The GitHub repository mattycars/rt_img_class_pytorch contains a labelled image folder "inputs" with 4 categories: glide, loose, none, slab. Examples follow, each with its label.

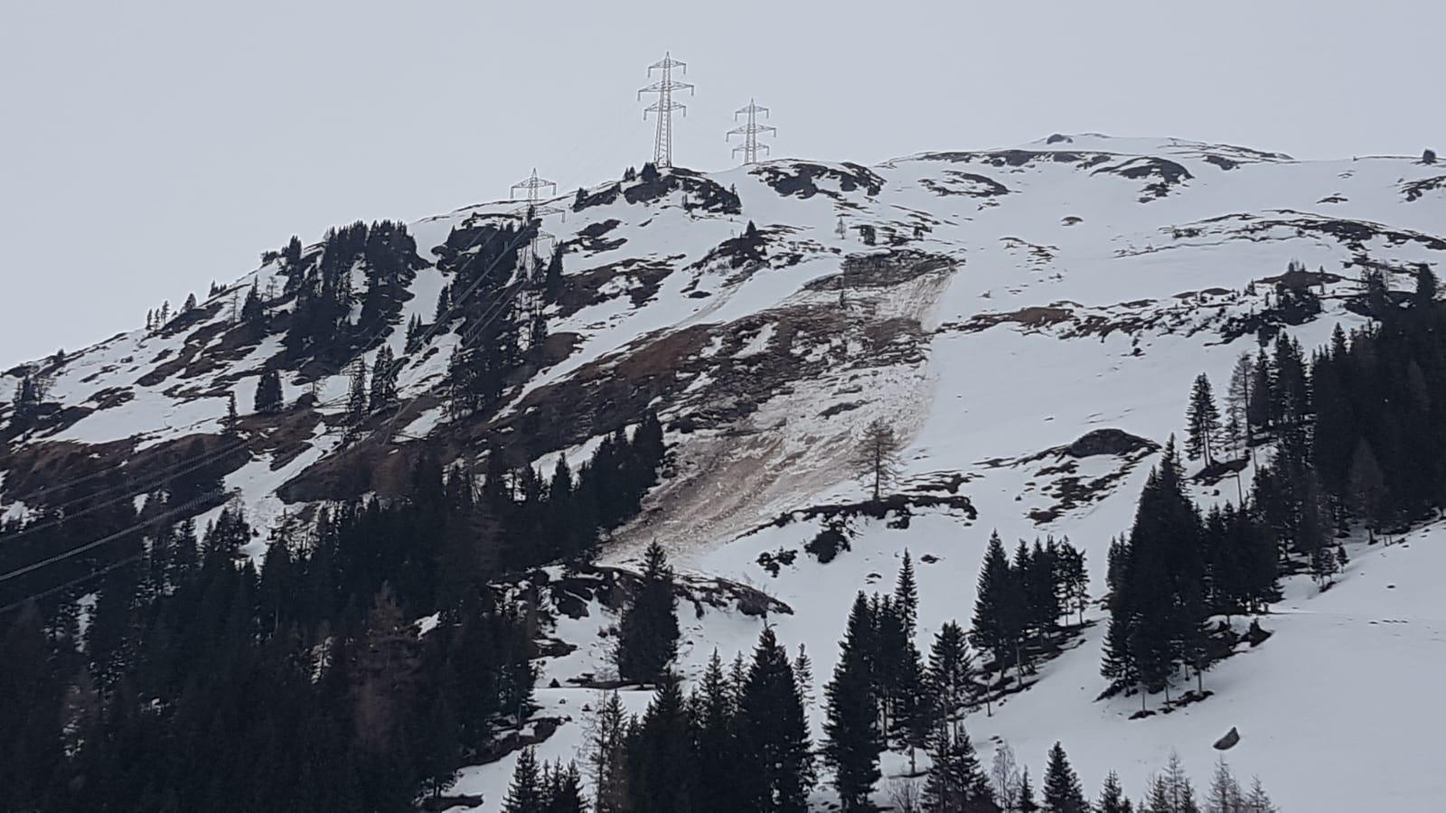
Label: glide

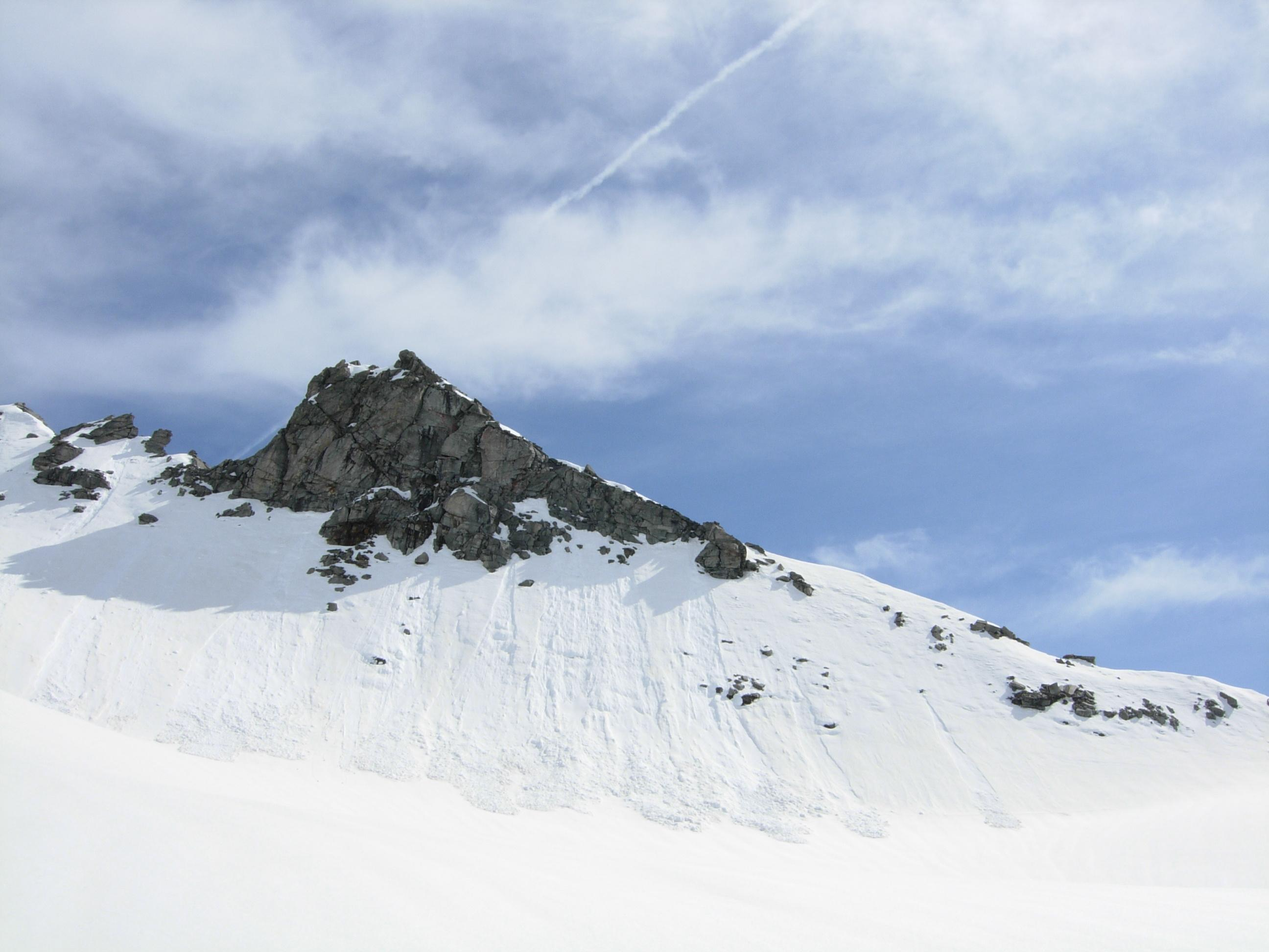
Label: loose

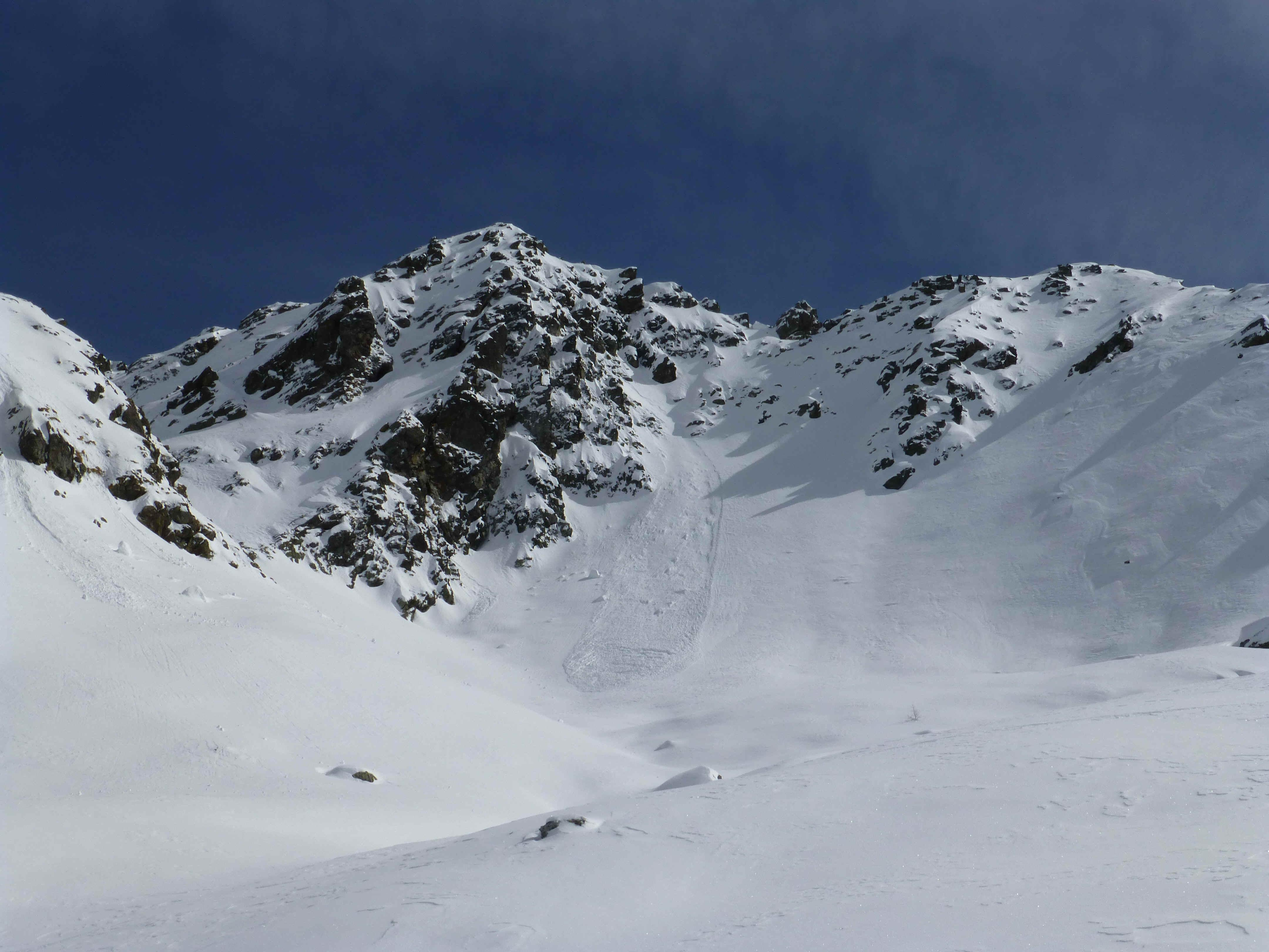
Label: loose

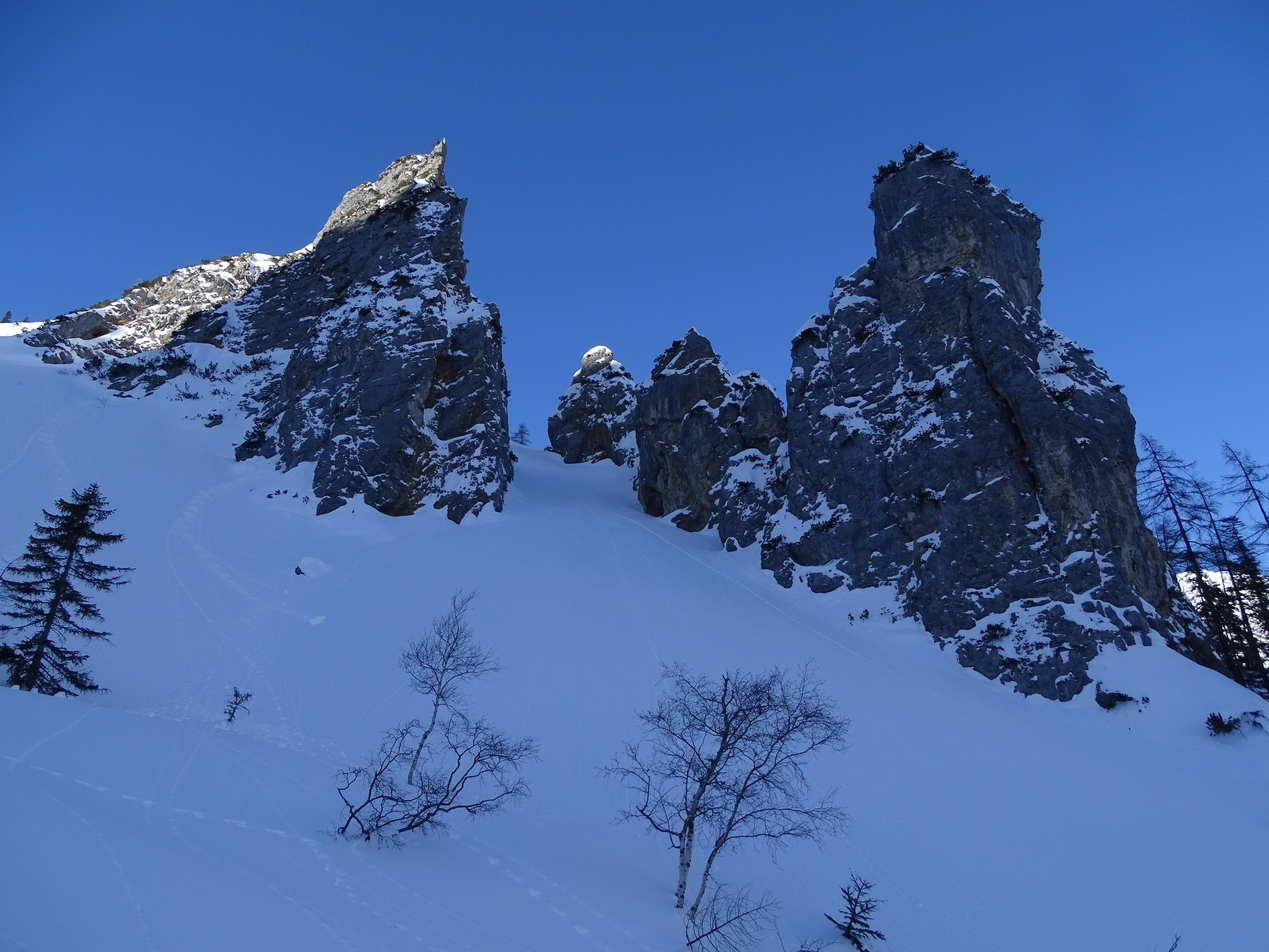
Label: none

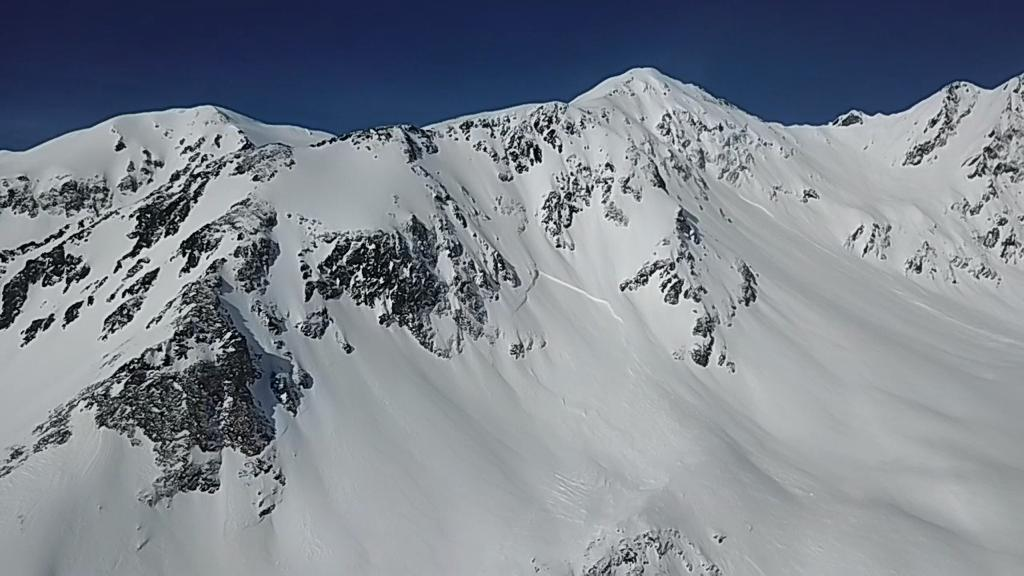
Label: slab

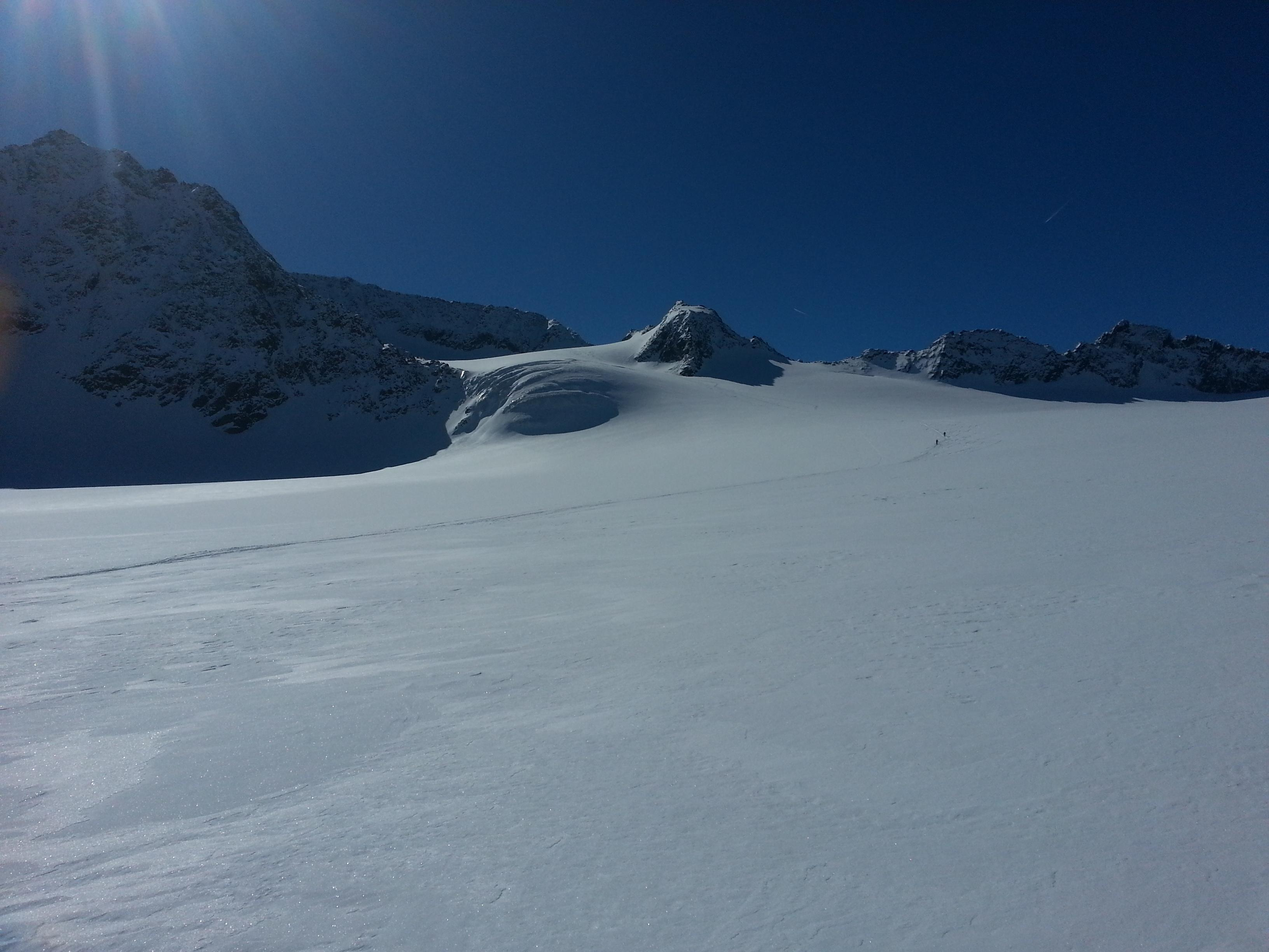
Label: none
